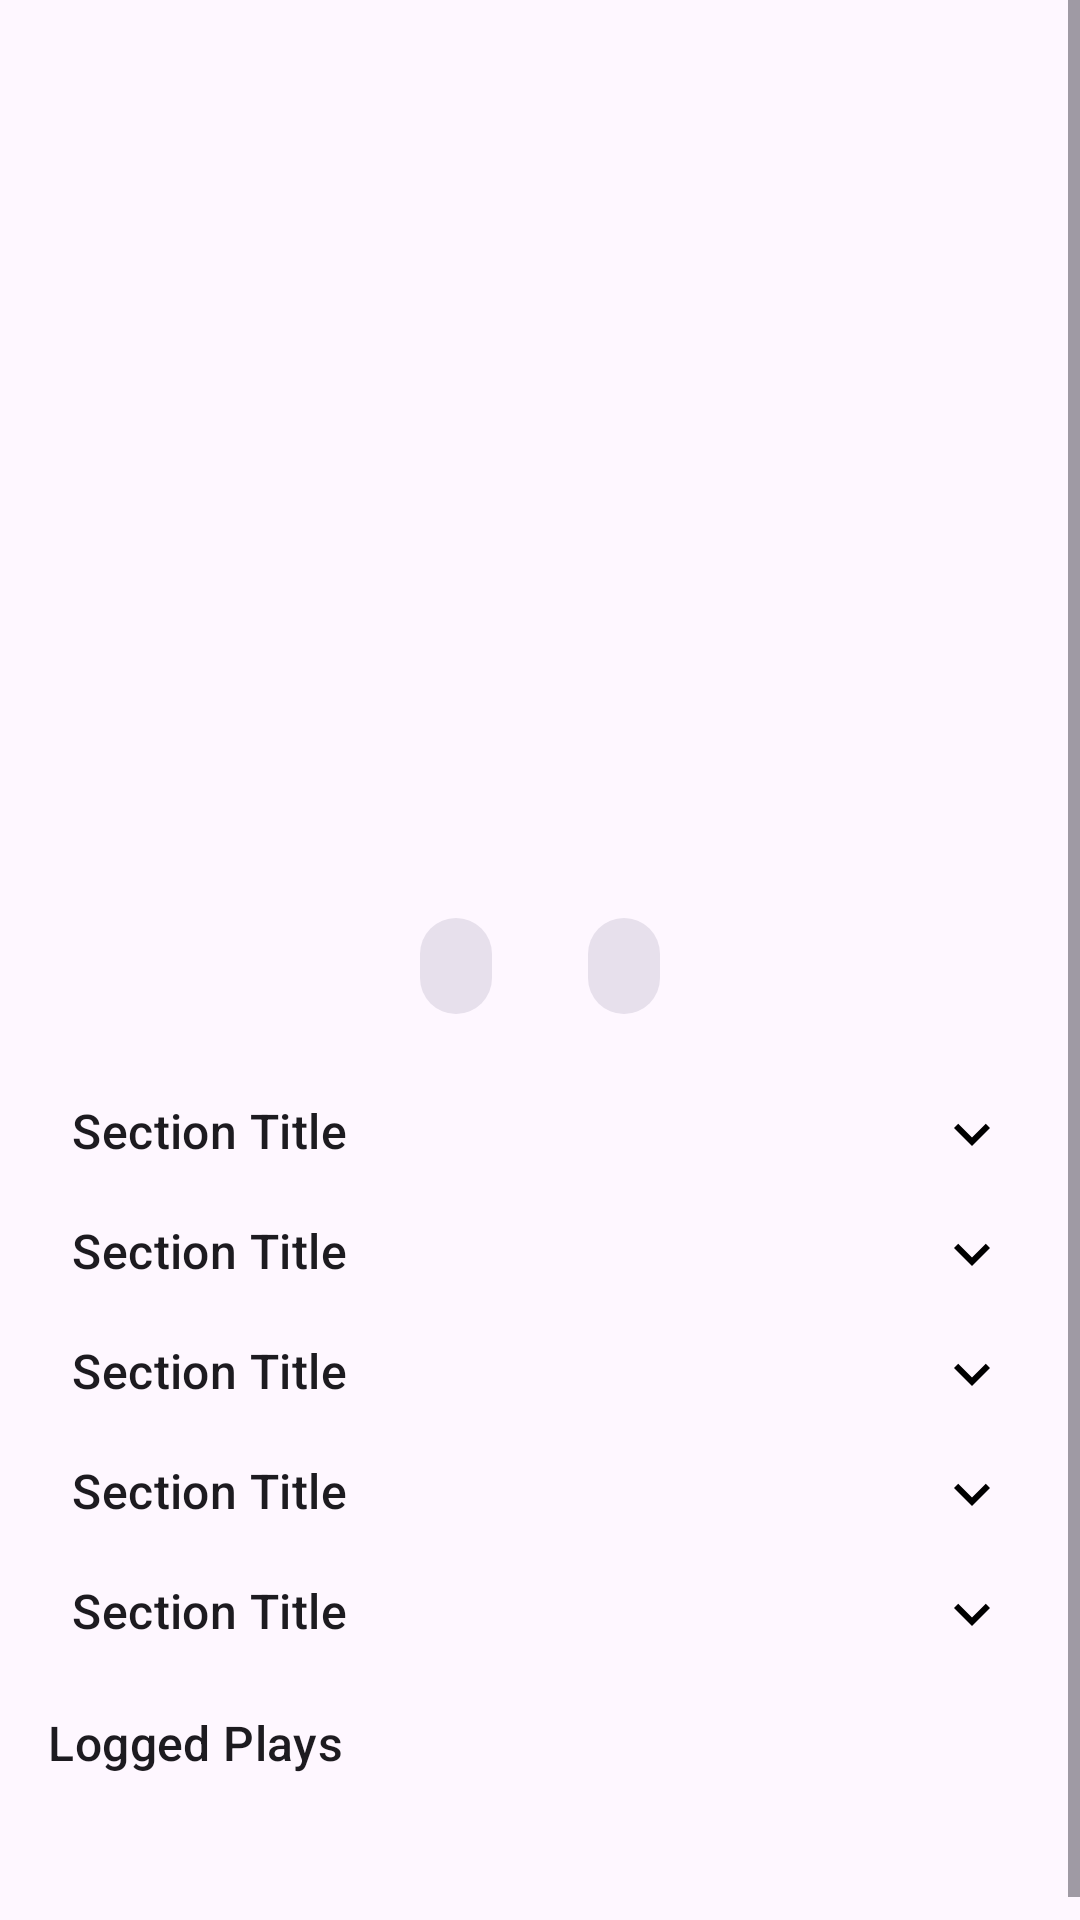

Produce the Android XML layout that renders to this screen, including the resource entries it uses.
<!-- AndroidManifest.xml: application theme Theme.BoardGameAssistant -->
<!-- res/layout/fragment_game_details.xml -->
<?xml version="1.0" encoding="utf-8"?>
<ScrollView xmlns:android="http://schemas.android.com/apk/res/android"
    xmlns:app="http://schemas.android.com/apk/res-auto"
    android:layout_width="match_parent"
    android:layout_height="match_parent">

    <LinearLayout
        android:layout_width="match_parent"
        android:layout_height="wrap_content"
        android:orientation="vertical"
        android:padding="16dp">

        
        <ImageView
            android:id="@+id/boxArtImageView"
            android:layout_width="match_parent"
            android:layout_height="200dp"
            android:scaleType="centerCrop"
            android:contentDescription="Game Box Art"
            android:layout_marginBottom="8dp" />

        
        <TextView
            android:id="@+id/gameTitle"
            android:layout_width="match_parent"
            android:layout_height="wrap_content"
            android:textSize="20sp"
            android:textStyle="bold"
            android:gravity="center"
            android:layout_marginTop="8dp"
            android:layout_marginBottom="4dp" />

        <TextView
            android:id="@+id/gameYearPublished"
            android:layout_width="match_parent"
            android:layout_height="wrap_content"
            android:textSize="14sp"
            android:gravity="center"
            android:textColor="?android:textColorSecondary"
            android:layout_marginBottom="8dp" />

        
        <LinearLayout
            android:layout_width="match_parent"
            android:layout_height="wrap_content"
            android:gravity="center"
            android:orientation="horizontal"
            android:layout_marginTop="8dp"
            android:layout_marginBottom="8dp">

            <com.google.android.material.chip.Chip
                android:id="@+id/playerCountChip"
                style="@style/Widget.MaterialComponents.Chip.Choice"
                android:layout_width="wrap_content"
                android:layout_height="wrap_content"
                android:layout_marginEnd="8dp"
                app:chipIcon="@drawable/ic_group"
                app:chipIconTint="@color/primaryColor"
                app:chipBackgroundColor="?attr/colorSurfaceVariant" />

            <com.google.android.material.chip.Chip
                android:id="@+id/playTimeChip"
                style="@style/Widget.MaterialComponents.Chip.Choice"
                android:layout_width="wrap_content"
                android:layout_height="wrap_content"
                app:chipIcon="@drawable/ic_clock"
                app:chipIconTint="@color/primaryColor"
                app:chipBackgroundColor="?attr/colorSurfaceVariant" />
        </LinearLayout>

        
        <include layout="@layout/expandable_section"
            android:id="@+id/descriptionSection" />
        <include layout="@layout/expandable_section"
            android:id="@+id/mechanicsSection" />
        <include layout="@layout/expandable_section"
            android:id="@+id/categoriesSection" />
        <include layout="@layout/expandable_section"
            android:id="@+id/designersSection" />
        <include layout="@layout/expandable_section"
            android:id="@+id/publishersSection" />

        
        <TextView
            android:layout_width="match_parent"
            android:layout_height="wrap_content"
            android:text="Logged Plays"
            android:textAppearance="@style/TextAppearance.Material3.TitleMedium"
            android:layout_marginTop="16dp"
            android:layout_marginBottom="8dp" />

        <androidx.recyclerview.widget.RecyclerView
            android:id="@+id/loggedPlaysRecyclerView"
            android:layout_width="match_parent"
            android:layout_height="wrap_content"
            android:nestedScrollingEnabled="false"
            android:paddingBottom="32dp" />

    </LinearLayout>
</ScrollView>
<!-- res/layout/expandable_section.xml (included above) -->
<?xml version="1.0" encoding="utf-8"?>
<LinearLayout xmlns:android="http://schemas.android.com/apk/res/android"
    xmlns:app="http://schemas.android.com/apk/res-auto"
    android:layout_width="match_parent"
    android:layout_height="wrap_content"
    android:orientation="vertical"
    android:layout_marginTop="8dp">

    <TextView
        android:id="@+id/toggleHeader"
        android:layout_width="match_parent"
        android:layout_height="wrap_content"
        android:text="Section Title"
        android:textAppearance="@style/TextAppearance.Material3.TitleMedium"
        android:paddingTop="4dp"
        android:paddingBottom="4dp"
        android:drawablePadding="8dp"
        android:paddingStart="8dp"
        android:paddingEnd="8dp"
        app:drawableEndCompat="@drawable/ic_expand_more" />

    <TextView
        android:id="@+id/toggleContent"
        android:layout_width="match_parent"
        android:layout_height="wrap_content"
        android:text="Expandable content goes here."
        android:visibility="gone"
        android:paddingBottom="8dp" />
</LinearLayout>
<!-- resources referenced by this layout -->
<resources>
  <color name="primaryColor">#2A5560</color>
  <!-- drawable ic_clock (drawable) -->
  <vector xmlns:android="http://schemas.android.com/apk/res/android"
      android:width="24dp"
      android:height="24dp"
      android:viewportWidth="24"
      android:viewportHeight="24">
      <path
          android:fillColor="#FF000000"
          android:pathData="M12,1A11,11 0 1,0 23,12A11,11 0 0,0 12,1ZM12,21A9,9 0 1,1 21,12A9,9 0 0,1 12,21ZM12.5,7H11v6l5.25,3.15L17,14.92l-4.5,-2.67Z"/>
  </vector>
  <!-- drawable ic_expand_more (drawable) -->
  <vector xmlns:android="http://schemas.android.com/apk/res/android"
      android:width="24dp"
      android:height="24dp"
      android:viewportWidth="24"
      android:viewportHeight="24">
      <path
          android:fillColor="#000000"
          android:pathData="M7.41,8.59L12,13.17l4.59,-4.58L18,10l-6,6-6,-6z" />
  </vector>
  <!-- drawable ic_group (drawable) -->
  <vector xmlns:android="http://schemas.android.com/apk/res/android"
      android:width="24dp"
      android:height="24dp"
      android:viewportWidth="24.0"
      android:viewportHeight="24.0">
      <path
          android:fillColor="#FF000000"
          android:pathData="M16,11c1.66,0 2.99,-1.34 2.99,-3S17.66,5 16,5s-3,1.34 -3,3 1.34,3 3,3zM8,11c1.66,0 2.99,-1.34 2.99,-3S9.66,5 8,5 5,6.34 5,8s1.34,3 3,3zm0,2c-2.33,0 -7,1.17 -7,3.5V19h14v-2.5c0,-2.33 -4.67,-3.5 -7,-3.5zm8,0c-.29,0 -.62,0.02 -1,0.05 1.23,0.91 2,2.13 2,3.45V19h6v-2.5c0,-2.33 -4.67,-3.5 -7,-3.5z"/>
  </vector>
  <style name="Theme.BoardGameAssistant" parent="Base.Theme.BoardGameAssistant" />
  <style name="Base.Theme.BoardGameAssistant" parent="Theme.Material3.DayNight.NoActionBar">
          
          
          
          <item name="colorPrimary">@color/primaryColor</item>
          <item name="colorPrimaryVariant">@color/primaryDarkColor</item>
          <item name="colorOnPrimary">@color/onPrimaryColor</item>
  
          
          <item name="colorSecondary">@color/secondaryColor</item>
          <item name="colorSecondaryVariant">@color/secondaryDarkColor</item>
          <item name="colorOnSecondary">@color/onSecondaryColor</item>
  
          
          <item name="android:statusBarColor">@color/primaryDarkColor</item>
          <item name="android:windowLightStatusBar">false</item>
  
      </style>
  <color name="primaryDarkColor">#1C3A45</color>
  <color name="onPrimaryColor">#FFFFFF</color>
  <color name="secondaryColor">#F4A261</color>
  <color name="secondaryDarkColor">#E76F51</color>
  <color name="onSecondaryColor">#000000</color>
</resources>
